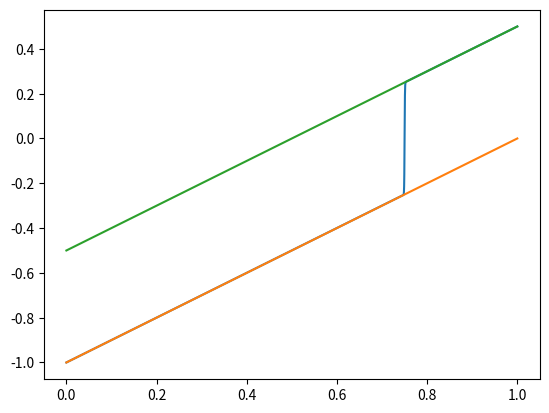

Reproduce this figure in Python.
import numpy as np
import matplotlib.pyplot as plt
import scipy.sparse
import scipy.sparse.linalg

epsilon_array = np.array([10 ** -i for i in range(1,5)])
def upper_bound(x):
    return x-1/2

def lower_bound(x):
    return x-1

def Q2_discretisation_scheme(epsilon, N):
    h = 1/(N-1)
    x = np.linspace(0, 1, N)
    # x_bar = 3/4
    # w_0 = 1/4
    # U = x - x_bar + w_0*np.tanh(w_0*(x-x_bar)/(2*epsilon))
    U = x - 3/4
    U[0] = -1
    U[N-1] = 1/2
    for j in range(100):
        G = np.array([epsilon * (U[i-1]-2*U[i]+U[i+1]) / h**2 + \
                    U[i]*((U[i+1]-U[i-1])/(2*h) -1) for i in range(1,N-1)])
        main_diag = [-2*epsilon/h**2 + (1/2*h)*(U[i+1]-U[i-1]) for i in range(1,N-1)]
        sup_diag = [epsilon/h**2 + (1/(2*h))*U[i] for i in range(1,N-2)]
        sub_diag = [epsilon/h**2 - (1/(2*h))*U[i] for i in range(2,N-1)]
        J = scipy.sparse.diags([sub_diag, main_diag, sup_diag], [-1,0,1], format="csr")
        if np.linalg.norm(scipy.sparse.linalg.spsolve(J, -G)) < 1e-8:
            print(j)
            break
        print(np.linalg.norm(scipy.sparse.linalg.spsolve(J, -G)))
        U[1:N-1] += scipy.sparse.linalg.spsolve(J, -G)
    return U

x = np.linspace(0,1,1001)
plt.plot(np.linspace(0,1,10001), Q2_discretisation_scheme(0.0001, 10001))
plt.plot(x, x-1)
plt.plot(x, x-1/2)
plt.show()

# N = 10001
# h = 1/(N-1)
# x = np.linspace(0, 1, N)
# x_bar = 3/4
# w_0 = 1/4
# U = x - x_bar + w_0*np.tanh(w_0*(x-x_bar)/(2*0.01))
# plt.plot(x, U)
# plt.plot(x, x-1)
# plt.plot(x, x-1/2)
# plt.show()